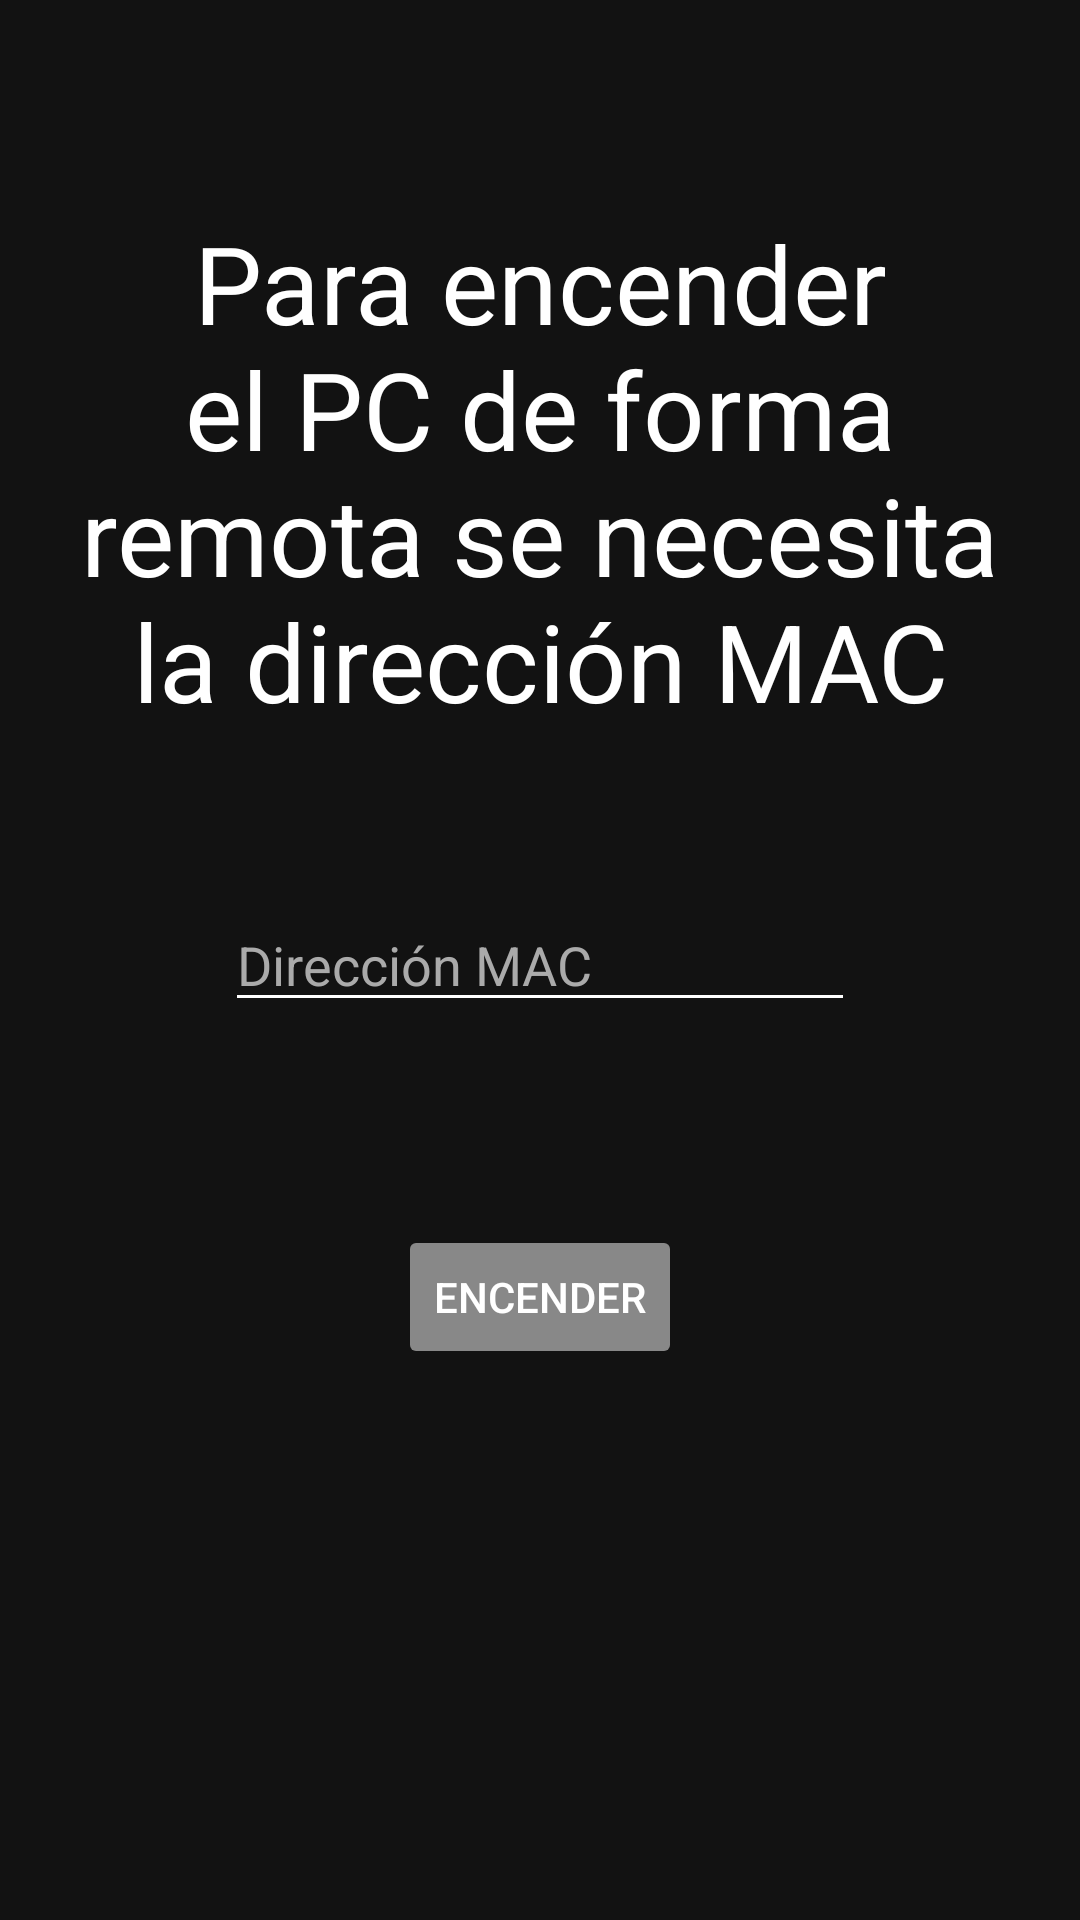

This screen was rendered from an Android layout file. Write that file and the resources it references.
<!-- AndroidManifest.xml: application theme AppTheme -->
<!-- res/layout/activity_wake_on_lan.xml -->
<?xml version="1.0" encoding="utf-8"?>
<androidx.constraintlayout.widget.ConstraintLayout xmlns:android="http://schemas.android.com/apk/res/android"
    xmlns:app="http://schemas.android.com/apk/res-auto"
    xmlns:tools="http://schemas.android.com/tools"
    android:layout_width="match_parent"
    android:layout_height="match_parent"
    tools:context=".activities.ActivityWakeOnLan">

    <include
        android:id="@+id/wakeOnLANToolbar"
        layout="@layout/home_toolbar" />

    <TextView
        android:id="@+id/textView"
        android:layout_width="0dp"
        android:layout_height="wrap_content"
        android:layout_marginStart="20dp"
        android:layout_marginEnd="20dp"
        android:text="@string/wake_on_lan_text"
        android:textAlignment="center"
        android:textSize="36sp"
        app:layout_constraintBottom_toBottomOf="parent"
        app:layout_constraintEnd_toEndOf="parent"
        app:layout_constraintStart_toStartOf="parent"
        app:layout_constraintTop_toTopOf="parent"
        app:layout_constraintVertical_bias="0.15" />

    <EditText
        android:id="@+id/editTextWakeOnLan"
        android:layout_width="wrap_content"
        android:layout_height="wrap_content"
        android:ems="10"
        android:hint="@string/wake_on_lan_hint"
        android:importantForAutofill="no"
        android:inputType="textPersonName"
        android:textColorHint="@android:color/darker_gray"
        app:layout_constraintBottom_toBottomOf="parent"
        app:layout_constraintEnd_toEndOf="parent"
        app:layout_constraintStart_toStartOf="parent"
        app:layout_constraintTop_toTopOf="@+id/wakeOnLANToolbar" />

    <Button
        android:id="@+id/buttonWakeOnLan"
        android:layout_width="wrap_content"
        android:layout_height="wrap_content"
        android:backgroundTint="@color/disableButton"
        android:enabled="false"
        android:text="@string/turn_on"
        app:layout_constraintBottom_toBottomOf="parent"
        app:layout_constraintEnd_toEndOf="parent"
        app:layout_constraintStart_toStartOf="parent"
        app:layout_constraintTop_toTopOf="parent"
        app:layout_constraintVertical_bias="0.69" />

</androidx.constraintlayout.widget.ConstraintLayout>
<!-- res/layout/home_toolbar.xml (included above) -->
<?xml version="1.0" encoding="utf-8"?>
<androidx.appcompat.widget.Toolbar
    xmlns:android="http://schemas.android.com/apk/res/android"
    android:layout_width="match_parent"
    android:layout_height="?attr/actionBarSize"
    android:background="@null"
    android:theme="@style/AppTheme"
    >
</androidx.appcompat.widget.Toolbar>
<!-- resources referenced by this layout -->
<resources>
  <color name="disableButton">#FF888888</color>
  <string name="turn_on">Encender</string>
  <string name="wake_on_lan_hint">Dirección MAC</string>
  <string name="wake_on_lan_text">Para encender el PC de forma remota se necesita la dirección MAC</string>
  <style name="AppTheme" parent="Theme.AppCompat.Light.NoActionBar">
          
          <item name="colorPrimary">@color/colorPrimary</item>
          <item name="colorPrimaryDark">@color/colorPrimaryDark</item>
          <item name="colorAccent">@color/colorAccent</item>
          <item name="android:textColor">@color/colorText</item>
          <item name="android:textColorPrimary">@color/colorText</item>
          <item name="android:background">@color/dark</item>
          <item name="android:textColorSecondary">@color/colorText</item>
          <item name="android:textColorHint">@color/colorText</item>
          <item name="android:listDivider">@color/colorText</item>
      </style>
  <color name="colorPrimary">#6200EE</color>
  <color name="colorPrimaryDark">#3700B3</color>
  <color name="colorAccent">#03DAC5</color>
  <color name="colorText">#FFFFFF</color>
  <color name="dark">#121212</color>
</resources>
